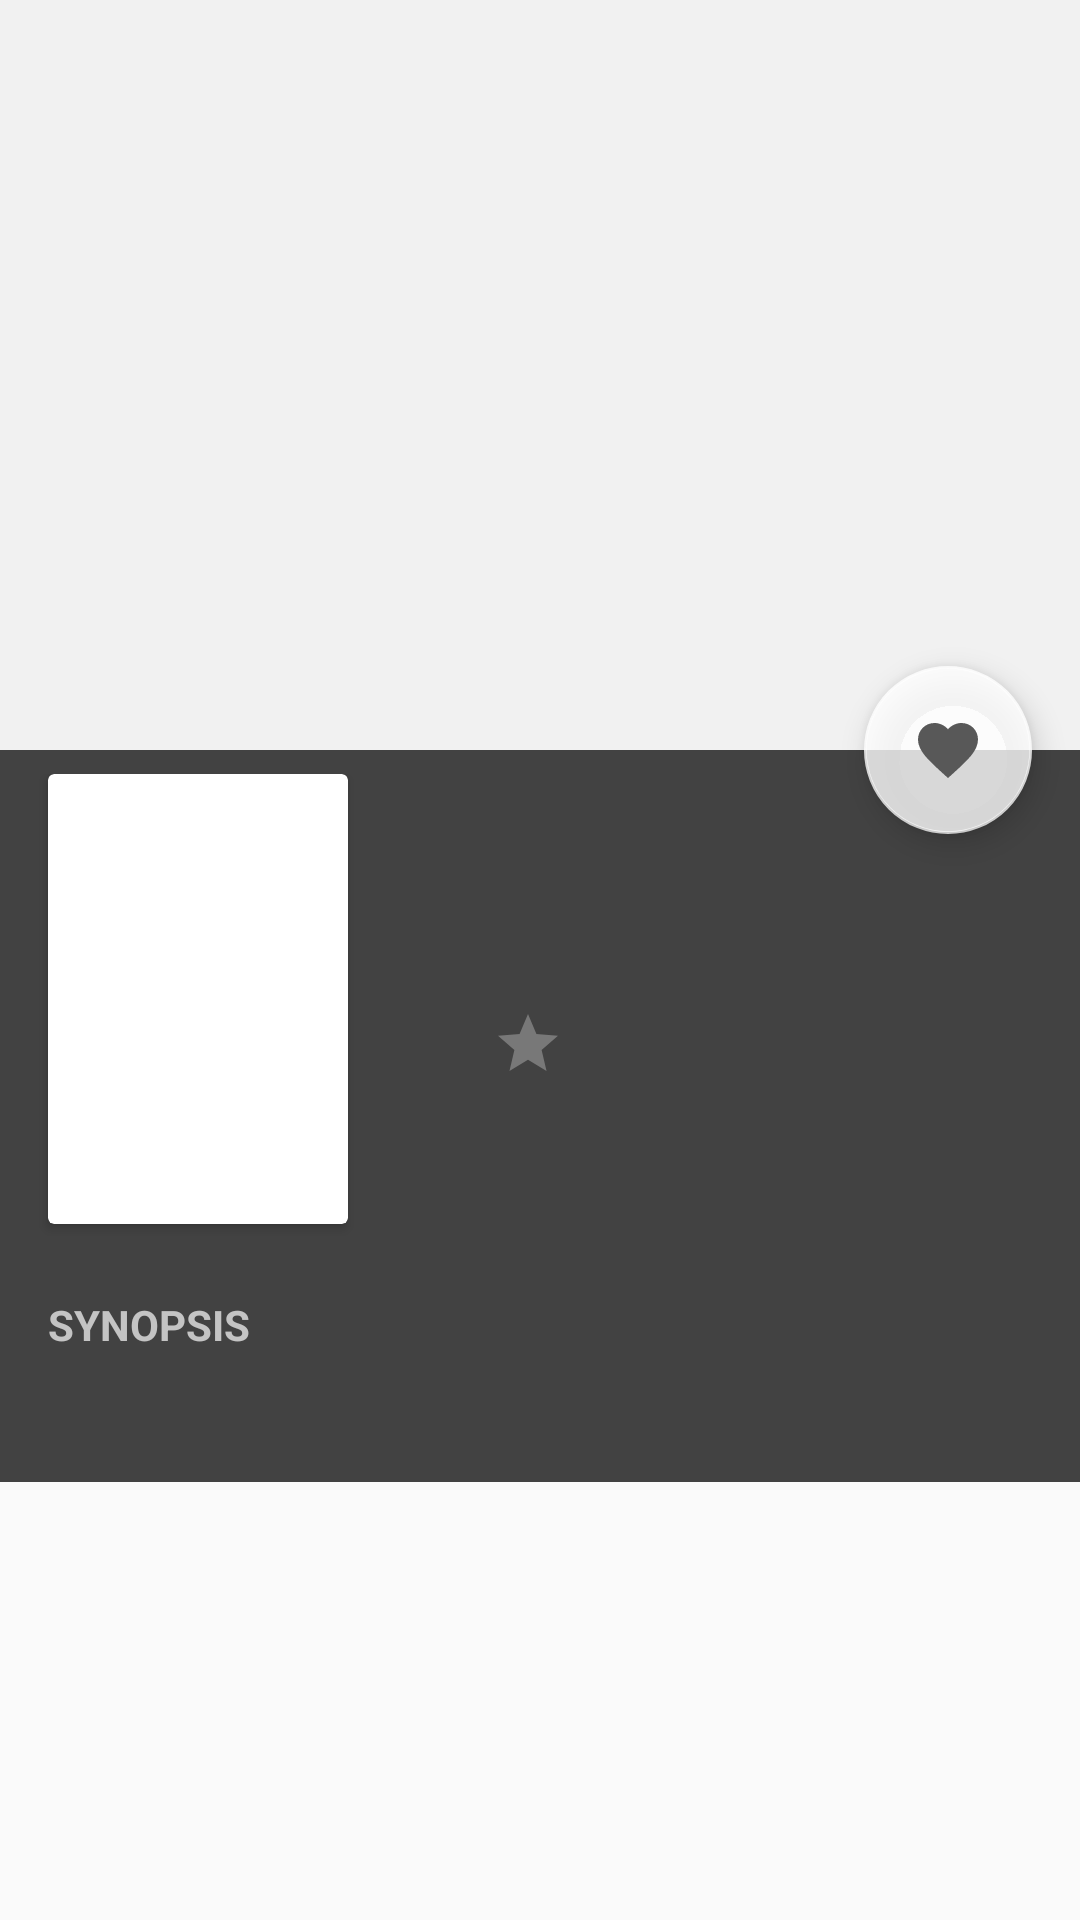

Reconstruct the res/layout file that produces this screen, plus the resources it refers to.
<!-- AndroidManifest.xml: application theme AppTheme -->
<!-- res/layout/activity_movie_details.xml -->
<?xml version="1.0" encoding="utf-8"?>
<android.support.design.widget.CoordinatorLayout xmlns:android="http://schemas.android.com/apk/res/android"
    android:id="@+id/detail_coordinator"
    xmlns:app="http://schemas.android.com/apk/res-auto"
    xmlns:tools="http://schemas.android.com/tools"
    android:layout_width="match_parent"
    android:layout_height="match_parent">

    <android.support.design.widget.AppBarLayout
        android:id="@+id/appbar_layout"
        android:layout_width="match_parent"
        android:layout_height="250dp"
        android:fitsSystemWindows="true"
        android:theme="@style/ThemeOverlay.AppCompat.Dark.ActionBar"
        app:expanded="true">

        <android.support.design.widget.CollapsingToolbarLayout
            android:id="@+id/collapsing_toolbar"
            android:layout_width="match_parent"
            android:layout_height="match_parent"
            app:contentScrim="?attr/colorPrimary"
            app:layout_scrollFlags="scroll|exitUntilCollapsed"
            android:fitsSystemWindows="true">

            
                <ImageView
                    android:id="@+id/backdrop_image"
                    android:layout_width="match_parent"
                    android:layout_height="match_parent"
                    android:scaleType="centerCrop"
                    app:layout_collapseMode="parallax"
                    android:fitsSystemWindows="true"
                    tools:src="@drawable/poster_placeholder" />

              <include layout="@layout/toolbar"
                  android:id="@+id/detail_toolbar"/>

        </android.support.design.widget.CollapsingToolbarLayout>

    </android.support.design.widget.AppBarLayout>

    <android.support.design.widget.FloatingActionButton
        android:id="@+id/fab"
        android:layout_width="wrap_content"
        android:layout_height="wrap_content"
        android:layout_margin="@dimen/side_gap"
        app:layout_anchor="@id/appbar_layout"
        app:layout_anchorGravity="bottom|right|end"
        app:backgroundTint="@color/white"
        android:src="@drawable/ic_fav"/>

    <android.support.v4.widget.NestedScrollView
        android:id="@+id/detail_nested_ScrollView"
        android:layout_width="match_parent"
        android:layout_height="match_parent"
        android:clipToPadding="false"
        app:layout_behavior="@string/appbar_scrolling_view_behavior">

            <RelativeLayout
                android:id="@+id/rlayout"
                android:background="@color/cardview_dark_background"
                android:paddingTop="@dimen/gap"
                android:layout_width="match_parent"
                android:layout_height="match_parent">

                
                <android.support.v7.widget.CardView
                    android:id="@+id/detail_poster_card"
                    android:layout_width="wrap_content"
                    android:layout_height="wrap_content"
                    android:layout_marginEnd="@dimen/space"
                    android:layout_marginStart="@dimen/side_gap">
                    <ImageView
                        android:id="@+id/detail_poster"
                        android:layout_width="100dp"
                        android:layout_height="150dp"
                        android:scaleType="centerCrop"
                        android:transitionName="poster"
                        tools:src="@drawable/poster_placeholder"/>
                </android.support.v7.widget.CardView>

                
                <TextView
                    android:id="@+id/movie_release_date"
                    android:layout_width="wrap_content"
                    android:layout_height="wrap_content"
                    android:layout_marginEnd="@dimen/space"
                    android:layout_marginBottom="4dp"
                    android:layout_above="@+id/movie_title"
                    android:layout_toEndOf="@id/detail_poster_card"
                    android:textColor="@color/textColor"
                    tools:text="12-05-2018" />


                
                
                <TextView
                    android:id="@+id/movie_title"
                    android:layout_width="wrap_content"
                    android:layout_height="wrap_content"
                    android:layout_toEndOf="@id/detail_poster_card"
                    android:textColor="@color/gray"
                    android:layout_marginEnd="@dimen/side_gap"
                    android:ellipsize="marquee"
                    android:layout_above="@+id/movie_genre"
                    android:marqueeRepeatLimit="marquee_forever"
                    android:scrollHorizontally="true"
                    android:singleLine="true"
                    android:textSize="20sp"
                    android:textStyle="bold"
                    tools:text="Blade Runner 2049" />

                
                <ImageView
                    android:id="@+id/rating_icon"
                    android:layout_width="wrap_content"
                  android:paddingBottom="2dp"
                    android:layout_height="wrap_content"
                    android:src="@drawable/ic_rate"
                    android:layout_above="@+id/movie_title"
                    android:layout_toEndOf="@+id/movie_user_rating" />

                
                <TextView
                    android:id="@+id/movie_user_rating"
                    android:layout_width="wrap_content"
                    android:layout_height="wrap_content"
                    android:textColor="@color/textColor"
                    android:textAppearance="?android:attr/textAppearanceLarge"
                    tools:text="8.1"
                    android:layout_above="@+id/movie_title"
                    android:layout_toEndOf="@+id/movie_release_date" />

                
                <TextView
                    android:id="@+id/movie_genre"
                    android:layout_width="wrap_content"
                    android:layout_height="wrap_content"
                    android:layout_alignBottom="@id/detail_poster_card"
                    android:layout_toEndOf="@id/detail_poster_card"
                    tools:text="Adventure Horror Action"
                    android:textColor="@color/textColor" />

                
                <TextView
                    android:id="@+id/overview_header"
                    android:layout_width="match_parent"
                    android:layout_height="wrap_content"
                    android:layout_below="@id/detail_poster_card"
                    android:layout_marginTop="@dimen/space"
                    android:paddingStart="@dimen/side_gap"
                    android:textColor="@color/gray"
                    android:text="@string/synopsis"
                    android:textStyle="bold" />

                
                <TextView
                    android:id="@+id/movie_overview"
                    android:layout_width="match_parent"
                    android:layout_height="wrap_content"
                    android:layout_alignParentStart="true"
                    android:layout_below="@+id/overview_header"
                    android:paddingLeft="16dp"
                    android:paddingRight="16dp"
                    android:textColor="#B9B9B9"
                    tools:text="@string/overview" />

                <ScrollView
                    android:layout_below="@id/movie_overview"
                    android:layout_height="match_parent"
                    android:layout_width="match_parent">

                    <android.support.v7.widget.RecyclerView
                        android:background="@color/rv_color"
                        android:id="@+id/recyclerView"
                        android:layout_width="match_parent"
                        android:layout_height="wrap_content"
                        android:layout_marginTop="@dimen/space"/>

                </ScrollView>


            </RelativeLayout>

    </android.support.v4.widget.NestedScrollView>


</android.support.design.widget.CoordinatorLayout>
<!-- res/layout/toolbar.xml (included above) -->
<?xml version="1.0" encoding="utf-8"?>
<android.support.v7.widget.Toolbar android:layout_width="match_parent"
    android:layout_height="?attr/actionBarSize"
    xmlns:app="http://schemas.android.com/apk/res-auto"
    app:popupTheme="@style/ToolbarTheme"
    android:fitsSystemWindows="true"
    app:layout_collapseMode="pin"
    xmlns:android="http://schemas.android.com/apk/res/android">
    </android.support.v7.widget.Toolbar>
<!-- resources referenced by this layout -->
<resources>
  <color name="gray">#c4c4c4</color>
  <color name="rv_color">#f3f3f3</color>
  <color name="textColor">#B9B9B9</color>
  <color name="white">#cbffffff</color>
  <dimen name="gap">8dp</dimen>
  <dimen name="side_gap">16dp</dimen>
  <dimen name="space">24dp</dimen>
  <!-- drawable ic_fav (drawable) -->
  <vector xmlns:android="http://schemas.android.com/apk/res/android"
          android:width="24dp"
          android:height="24dp"
          android:viewportWidth="24.0"
          android:viewportHeight="24.0">
      <path
          android:fillColor="#585858"
          android:pathData="M12,21.35l-1.45,-1.32C5.4,15.36 2,12.28 2,8.5 2,5.42 4.42,3 7.5,3c1.74,0 3.41,0.81 4.5,2.09C13.09,3.81 14.76,3 16.5,3 19.58,3 22,5.42 22,8.5c0,3.78 -3.4,6.86 -8.55,11.54L12,21.35z"/>
  </vector>
  <!-- drawable ic_rate (drawable) -->
  <vector xmlns:android="http://schemas.android.com/apk/res/android"
          android:width="24dp"
          android:height="24dp"
          android:viewportWidth="24.0"
          android:viewportHeight="24.0">
      <path
          android:fillColor="#7bb3b3b3"
          android:pathData="M12,17.27L18.18,21l-1.64,-7.03L22,9.24l-7.19,-0.61L12,2 9.19,8.63 2,9.24l5.46,4.73L5.82,21z"/>
  </vector>
  <!-- drawable poster_placeholder: png bitmap (drawable, 16069 bytes) -->
  <string name="overview">Deadpool tells the origin story of former Special Forces operative turned mercenary Wade Wilson, who after being subjected to a rogue experiment that leaves him with accelerated healing powers, adopts the alter ego Deadpool. Armed with his new abilities and a dark, twisted sense of humor, Deadpool hunts down the man who nearly destroyed his life.</string>
  <string name="synopsis">SYNOPSIS</string>
  <style name="ToolbarTheme" parent="AppTheme" />
  <style name="AppTheme" parent="Theme.AppCompat.Light.NoActionBar">
          
          <item name="colorPrimary">@color/colorPrimary</item>
          <item name="colorPrimaryDark">@color/colorPrimaryDark</item>
          <item name="colorAccent">@color/colorAccent</item>
          <item name="android:windowContentTransitions">true</item>
          <item name="preferenceTheme">@style/PreferenceThemeOverlay</item>
          <item name="colorControlNormal">@color/cardview_dark_background</item>
          <item name="android:windowLightStatusBar" tools:targetApi="23">true</item>
      </style>
  <color name="colorPrimary">#f8f1f1f1</color>
  <color name="colorPrimaryDark">#ffffff</color>
  <color name="colorAccent">#04A3EB</color>
</resources>
